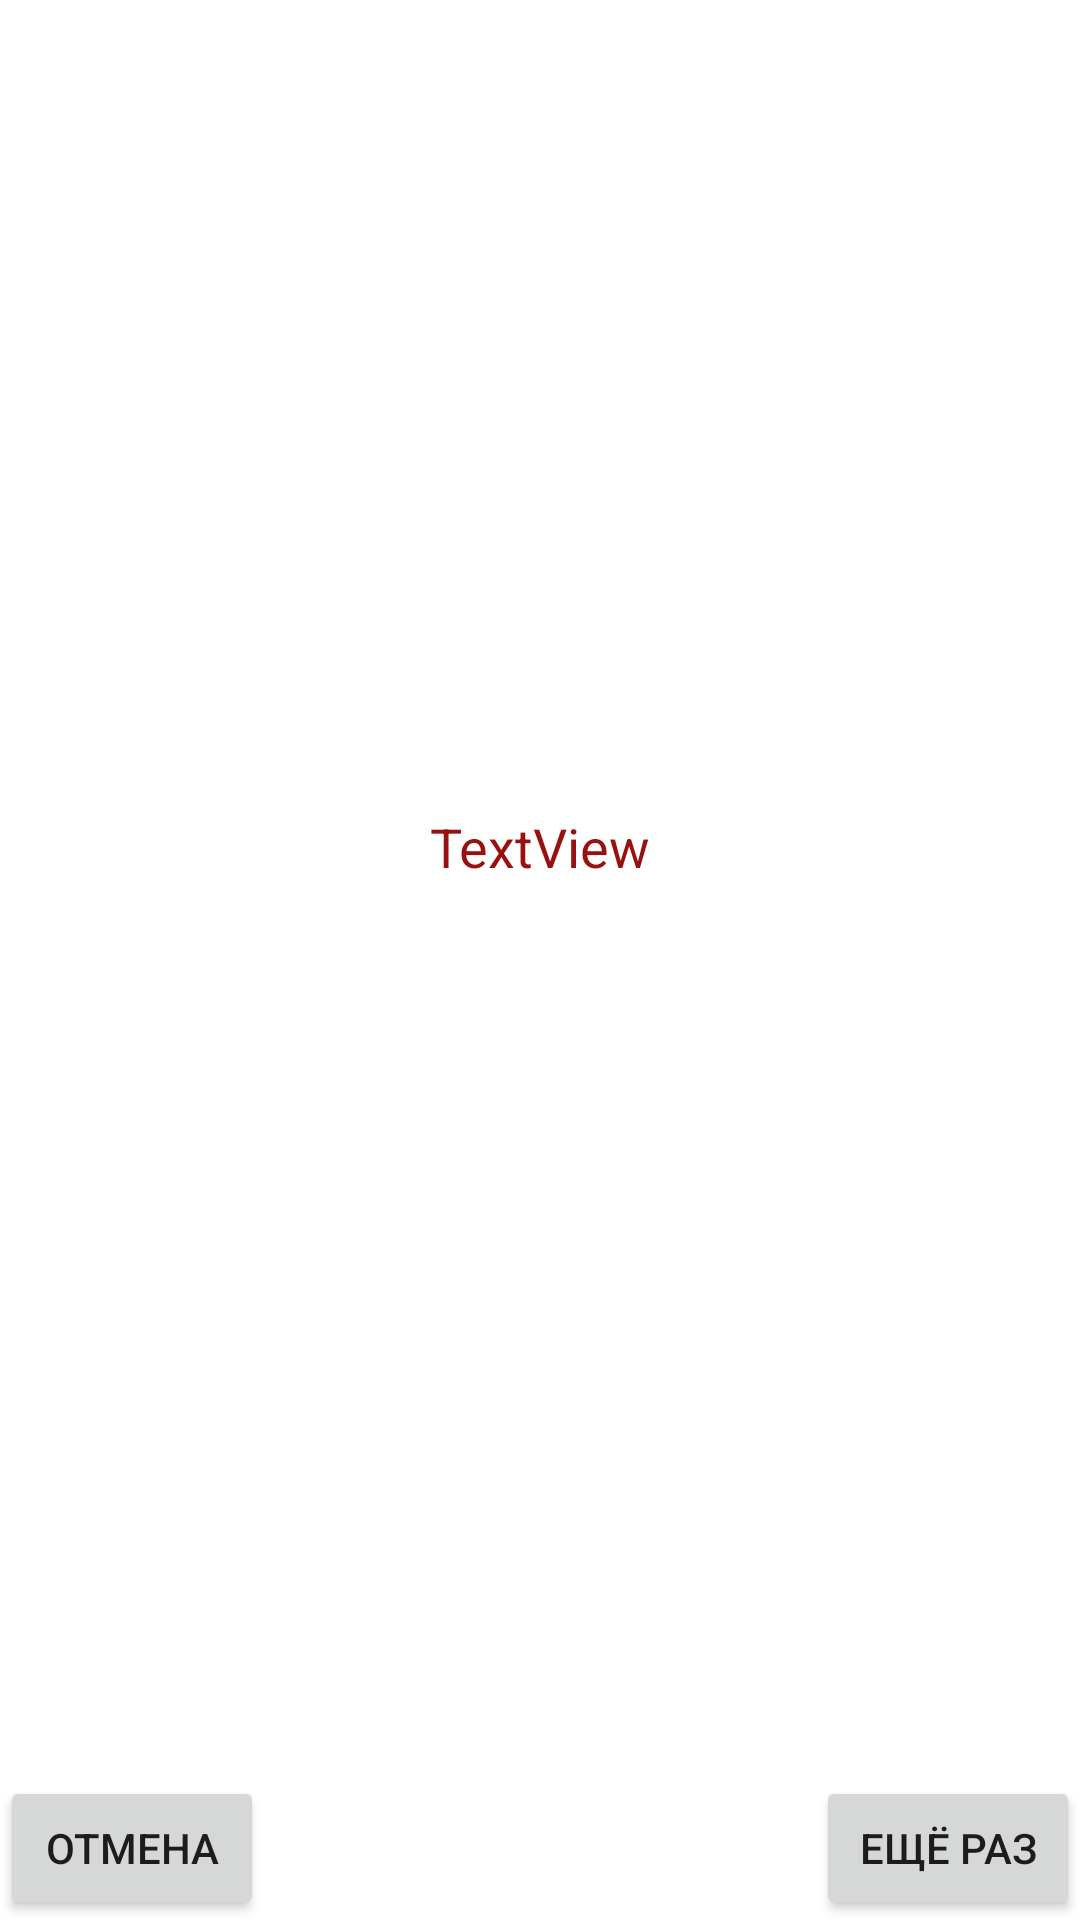

Here is an Android app screen rendered from its layout file. Give the layout XML and the strings, colors and styles it references.
<!-- AndroidManifest.xml: application theme Theme.MyVK -->
<!-- res/layout/activity_login_vk.xml -->
<?xml version="1.0" encoding="utf-8"?>
<androidx.constraintlayout.widget.ConstraintLayout xmlns:android="http://schemas.android.com/apk/res/android"
    xmlns:app="http://schemas.android.com/apk/res-auto"
    xmlns:tools="http://schemas.android.com/tools"
    android:layout_width="match_parent"
    android:layout_height="match_parent"
    tools:context=".screens.LoginVkActivity">

    <TextView
        android:id="@+id/txtErr"
        android:layout_width="0dp"
        android:layout_height="100dp"
        android:gravity="center_horizontal"
        android:text="TextView"
        android:textColor="#971111"
        android:textSize="18sp"
        app:layout_constraintBottom_toBottomOf="parent"
        app:layout_constraintEnd_toEndOf="parent"
        app:layout_constraintStart_toStartOf="parent"
        app:layout_constraintTop_toTopOf="parent" />

    <Button
        android:id="@+id/btnReturn"
        android:layout_width="wrap_content"
        android:layout_height="wrap_content"
        android:text="Ещё раз"
        app:layout_constraintBottom_toBottomOf="parent"
        app:layout_constraintEnd_toEndOf="parent" />

    <Button
        android:id="@+id/btnCancel"
        android:layout_width="wrap_content"
        android:layout_height="wrap_content"
        android:text="Отмена"
        app:layout_constraintBottom_toBottomOf="parent"
        app:layout_constraintStart_toStartOf="parent" />
</androidx.constraintlayout.widget.ConstraintLayout>
<!-- resources referenced by this layout -->
<resources>
  <style name="Theme.MyVK" parent="Theme.MaterialComponents.DayNight.DarkActionBar">
          
          <item name="colorPrimary">@color/purple_500</item>
          <item name="colorPrimaryVariant">@color/purple_700</item>
          <item name="colorOnPrimary">@color/white</item>
          
          <item name="colorSecondary">@color/teal_200</item>
          <item name="colorSecondaryVariant">@color/teal_700</item>
          <item name="colorOnSecondary">@color/black</item>
          
          <item name="android:statusBarColor" tools:targetApi="l">?attr/colorPrimaryVariant</item>
          
          <item name="windowActionBar">false</item>
          <item name="windowNoTitle">true</item>
  
          <item name="windowActionModeOverlay">true</item>
          <item name="actionModeStyle">@style/Widget.App.ActionMode</item>
          <item name="actionModeCloseDrawable">@drawable/ic_baseline_close_24</item>
          <item name="actionBarTheme">@style/ThemeOverlay.MaterialComponents.Dark.ActionBar</item>
      </style>
  <color name="purple_500">#FF6200EE</color>
  <color name="purple_700">#FF3700B3</color>
  <color name="white">#FFFFFFFF</color>
  <color name="teal_200">#FF03DAC5</color>
  <color name="teal_700">#FF018786</color>
  <color name="black">#FF000000</color>
</resources>
